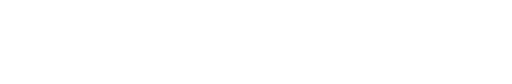
t = 0.00 s
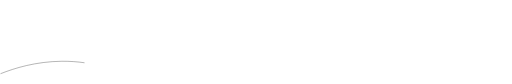
t = 0.70 s
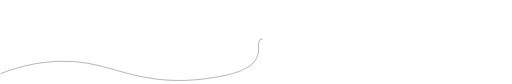
t = 1.20 s
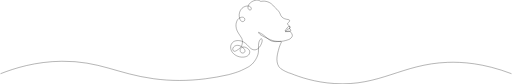
t = 2.20 s
t = 2.70 s: frame unchanged from t = 2.20 s, image omitted
t = 3.70 s: frame unchanged from t = 2.20 s, image omitted

The animated SVG that drew these frames (rendered in a browser with its animation timeline set to each time). Animation: 3 CSS @keyframes rules; one cycle of 4.22 s, repeats indefinitely.

<!--?xml version="1.0" encoding="UTF-8"?-->
<svg id="Layer_2" data-name="Layer 2" xmlns="http://www.w3.org/2000/svg" viewBox="0 0 1372.95 225.86" style="">
  <defs>
    <style>
      .cls-1 {
        fill: none;
        stroke: #222221;
        stroke-linecap: round;
        stroke-linejoin: round;
        stroke-width: .9px;
      }
    </style>
  </defs>
  <g id="Layer_1-2" data-name="Layer 1">
    <path class="cls-1 rDvkWjSC_0" d="M.45,197.9c36.25-14.44,93.42-32.42,164-33.17,100.78-1.06,149.19,33.88,247,47,46.13,6.19,92.06,6.03,138.73.15,20.43-2.57,41-6.24,61.79-10.95,4.77-1.08,24.77-6.98,31.49-9.97,11.01-4.9,22.67-10.86,25.03-12.56,2.68-1.93,5.38-3.87,7.75-6.17,1.95-1.89,3.66-4.01,5.28-6.19,5.57-7.48,10.2-15.96,11.4-25.21.76-5.91.1-11.91.21-17.87.11-5.96,1.12-12.19,4.73-16.93.81-1.06,2.01-2.12,3.31-1.82,1.43.34,1.97,2.08,2.03,3.55.14,3.41-.94,6.76-2.23,9.92-2.74,6.71-7.09,13.52-14,15.72-8.23,2.62-14.98-2.56-20.04-8.36-5.44-6.23-11.88-12.37-20.04-14.68-9.75-2.75-21.09-1.67-26.46,8.03-2.68,4.84-2.81,10.87-.92,16.06s5.66,9.59,10.16,12.8c6.95,4.95,15.76,7.22,24.23,6.22,4.54-.53,9.15-2.08,12.33-5.36s4.56-8.56,2.4-12.59c-1.01-1.89-2.66-3.34-4.34-4.66-2.21-1.73-4.58-3.35-7.28-4.12-4.09-1.16-8.94,0-11.53,3.37-2.6,3.37-2.24,8.86,1.18,11.39,3.42,2.53,9.28.73,10.18-3.43.8-3.69-2.04-7.12-4.93-9.55-4.16-3.49-9.13-6.37-14.55-6.64-5.42-.28-11.25,2.65-13.02,7.78-1.05,3.03-.09,7.1,2.95,8.1,2.39.79,4.91-.59,7.05-1.92,3.33-2.07,6.7-4.17,9.41-7.01,6.55-6.85,8.28-17.87,4.15-26.4-1.35-2.79-3.24-5.29-5.05-7.82-5.15-7.22-9.8-15.31-10.19-24.17-.45-10.13,3.76-22.37,15.09-24.11,1.95-.3,4.04-.22,5.75.77,2.48,1.44,3.6,4.84,2.46,7.47-1.14,2.63-4.38,4.14-7.13,3.31-2.99-.9-4.77-3.94-5.81-6.88-2.78-7.78-2.35-16.82,1.92-23.89,4.26-7.07,12.53-11.78,20.75-11.03,1.74.16,3.5.56,4.94,1.53,1.92,1.29,4.01,4.93,3.07,7.27-.86,2.15-3.95,2.69-5.9,1.45-1.95-1.24-2.84-3.68-2.94-5.98-.28-6.56,4.72-12.25,10.31-15.68,3.67-2.26,7.8-3.9,12.09-4.22,4.3-.32,8.78.75,12.16,3.44,3.31-.73,8.27-1.34,14.02-.21,13.36,2.62,20.8,12.62,22.7,15.35,10.15,8.25,13.95,14.54,15.51,18.88,1.12,3.1,2.5,5.97,4.96,8.25,1.95,1.81,4.27,3.17,6.71,4.21,3.64,1.56,7.35,1.55,11.1,2.5.51.13,1.02.3,1.43.61.93.71,1.19,2.05.88,3.17-.31,1.12-1.09,2.05-1.96,2.83-.86.78-1.83,1.45-2.65,2.28-2.21,2.23.87,6.06,2.86,7.3.7.44,1.48.8,1.99,1.44.39.49.6,1.11.7,1.73.33,2.18-.09,4.35-2.34,5.2-.85.32-1.76.48-2.6.82-.41.17-.79.38-1.16.62-1.13.73-2.09,1.7-3.13,2.55-1.03.84-2.16,1.83-3.58,1.45-.17-.04-.34-.11-.46-.24-.34-.38.24-.84.5-1.09,1.09-1.07,2.28-2.05,3.25-3.23,1.03-1.25,1.78-2.68,2.69-4.02.9-1.34,1.99-2.62,3.45-3.32.84-.41,1.93-.57,2.66.02.53.43.72,1.14.81,1.82.21,1.64-.15,3.49-1.44,4.53,1.13.25,2.17.91,2.87,1.84.48.64.81,1.4.85,2.2.04.8-.24,1.62-.81,2.18-.42.41-.97.65-1.52.84-2.86.94-5.98.37-8.99.58-1.23.08-2.45.3-3.68.21.17-.54.8-.75,1.35-.88,2.14-.5,4.33-.75,6.52-.74,1.61,0,3.26.16,4.74.8,1.13.49,2.11,1.29,2.84,2.27.79,1.07,1.41,2.26,1.96,3.46.54,1.17,1.19,2.34,1.51,3.59.06.21.1.43.14.65.21,1.25.1,2.53-.43,3.68-.13.28-.28.56-.45.82-1.53,2.33-3,4.44-5.45,5.91-1.15.69-2.4,1.21-3.65,1.69-4.9,1.88-9.68,3.09-14.81,4.1-4.83.95-9.83.94-14.77,1.17-4.07.19-8.2.38-12.24-.31-3.92-.67-7.18-2.47-10.43-4.7-3.65-2.51-6.87-5.59-10.24-8.47-4.76-4.07-9.92-7.8-15.62-10.36-.91-.41-1.84-.79-2.78-1.14,1.41,4.3,4.97,6.69,8.94,8.87,14.66,8.08,30.28,16.4,47.01,15.73,1.18-.05,3.17-.24,4.33-.05,2.63.44-.02,4.67-.95,6.61-2.62,5.46-4.28,11.66-5.85,17.53-2.15,7.98-4.09,16.13-3.99,24.4.11,8.77,2.74,19.38,10.28,24.68,8.45,5.94,17.88,10.47,27.81,13.31,23.68,9.58,64.69,23.58,116.66,26.83,122.7,7.69,181.08-52.36,304-57,37.72-1.42,96.74,1.79,171.05,30.17"></path>
  </g>
<style data-made-with="vivus-instant">.rDvkWjSC_0{stroke-dasharray:2449 2451;stroke-dashoffset:2450;animation:rDvkWjSC_draw_0 4220ms ease-in 0ms infinite,rDvkWjSC_fade 4220ms linear 0ms infinite;}@keyframes rDvkWjSC_draw{100%{stroke-dashoffset:0;}}@keyframes rDvkWjSC_fade{0%{stroke-opacity:1;}99.5260663507109%{stroke-opacity:1;}100%{stroke-opacity:0;}}@keyframes rDvkWjSC_draw_0{4.739336492890995%{stroke-dashoffset: 2450}52.13270142180095%{ stroke-dashoffset: 0;}100%{ stroke-dashoffset: 0;}}</style></svg>